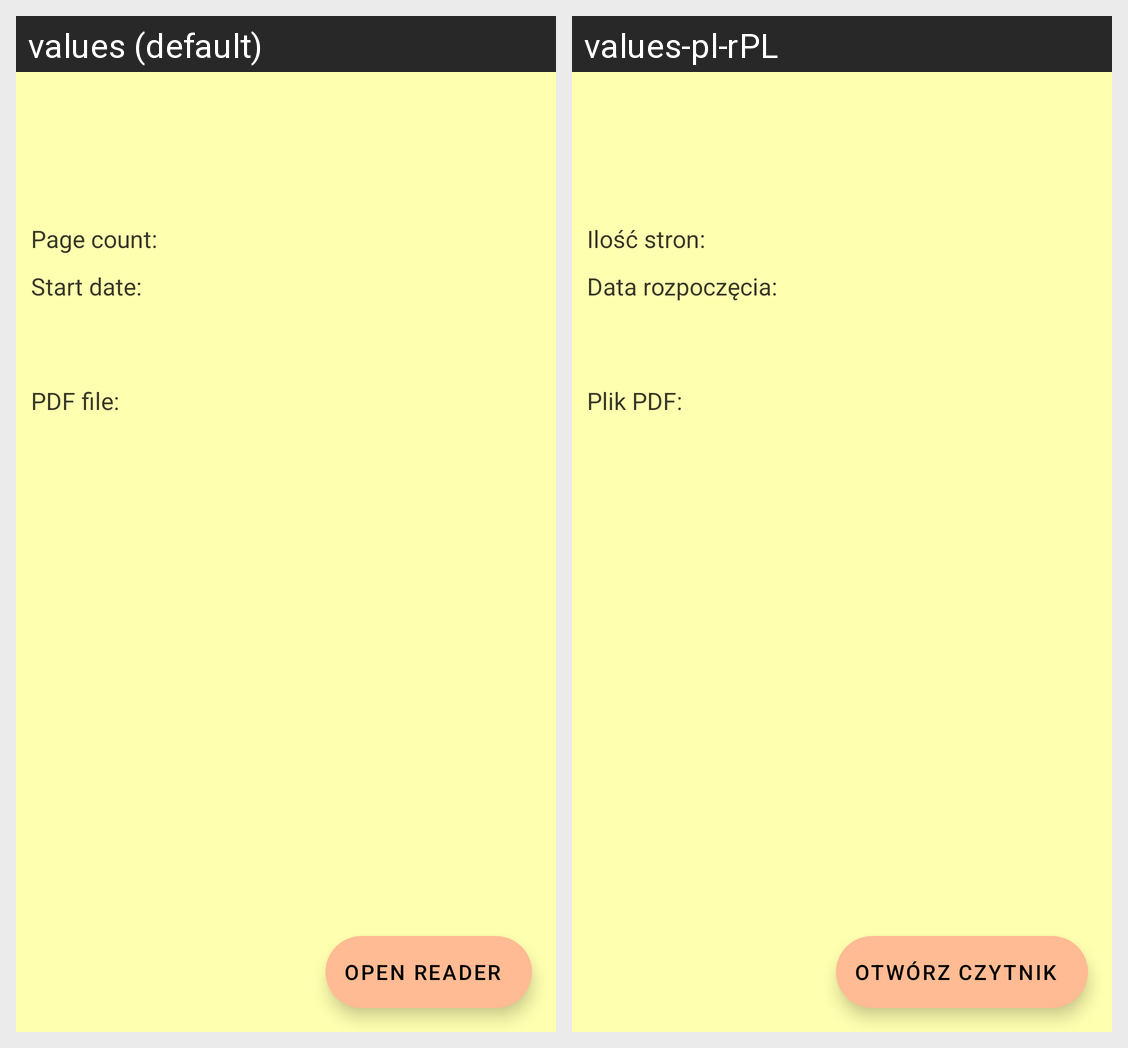

Here is an Android app screen in its default locale and in the app's own translations. Write out the translated-string differences for the strings that appear on this screen.
Android screen res/layout/activity_book_details.xml rendered under 2 locales, left to right: values (default), values-pl-rPL. Device: Nexus 5 (rendered at 1080×1920; each locale shown at half size, 540×960, under a caption strip naming it); theme Theme.BookTracker.NoActionBar.
Strings drawn on this screen, with the default value and each locale's value (text and hints the layout hard-codes, and strings that could not be matched under every locale, appear in the picture but are not listed):

book_page_count
  values: Page count:
  values-pl-rPL: Ilość stron:

book_date_start
  values: Start date:
  values-pl-rPL: Data rozpoczęcia:

book_file_name
  values: PDF file:
  values-pl-rPL: Plik PDF:

button_open_reader
  values: Open reader
  values-pl-rPL: Otwórz czytnik
